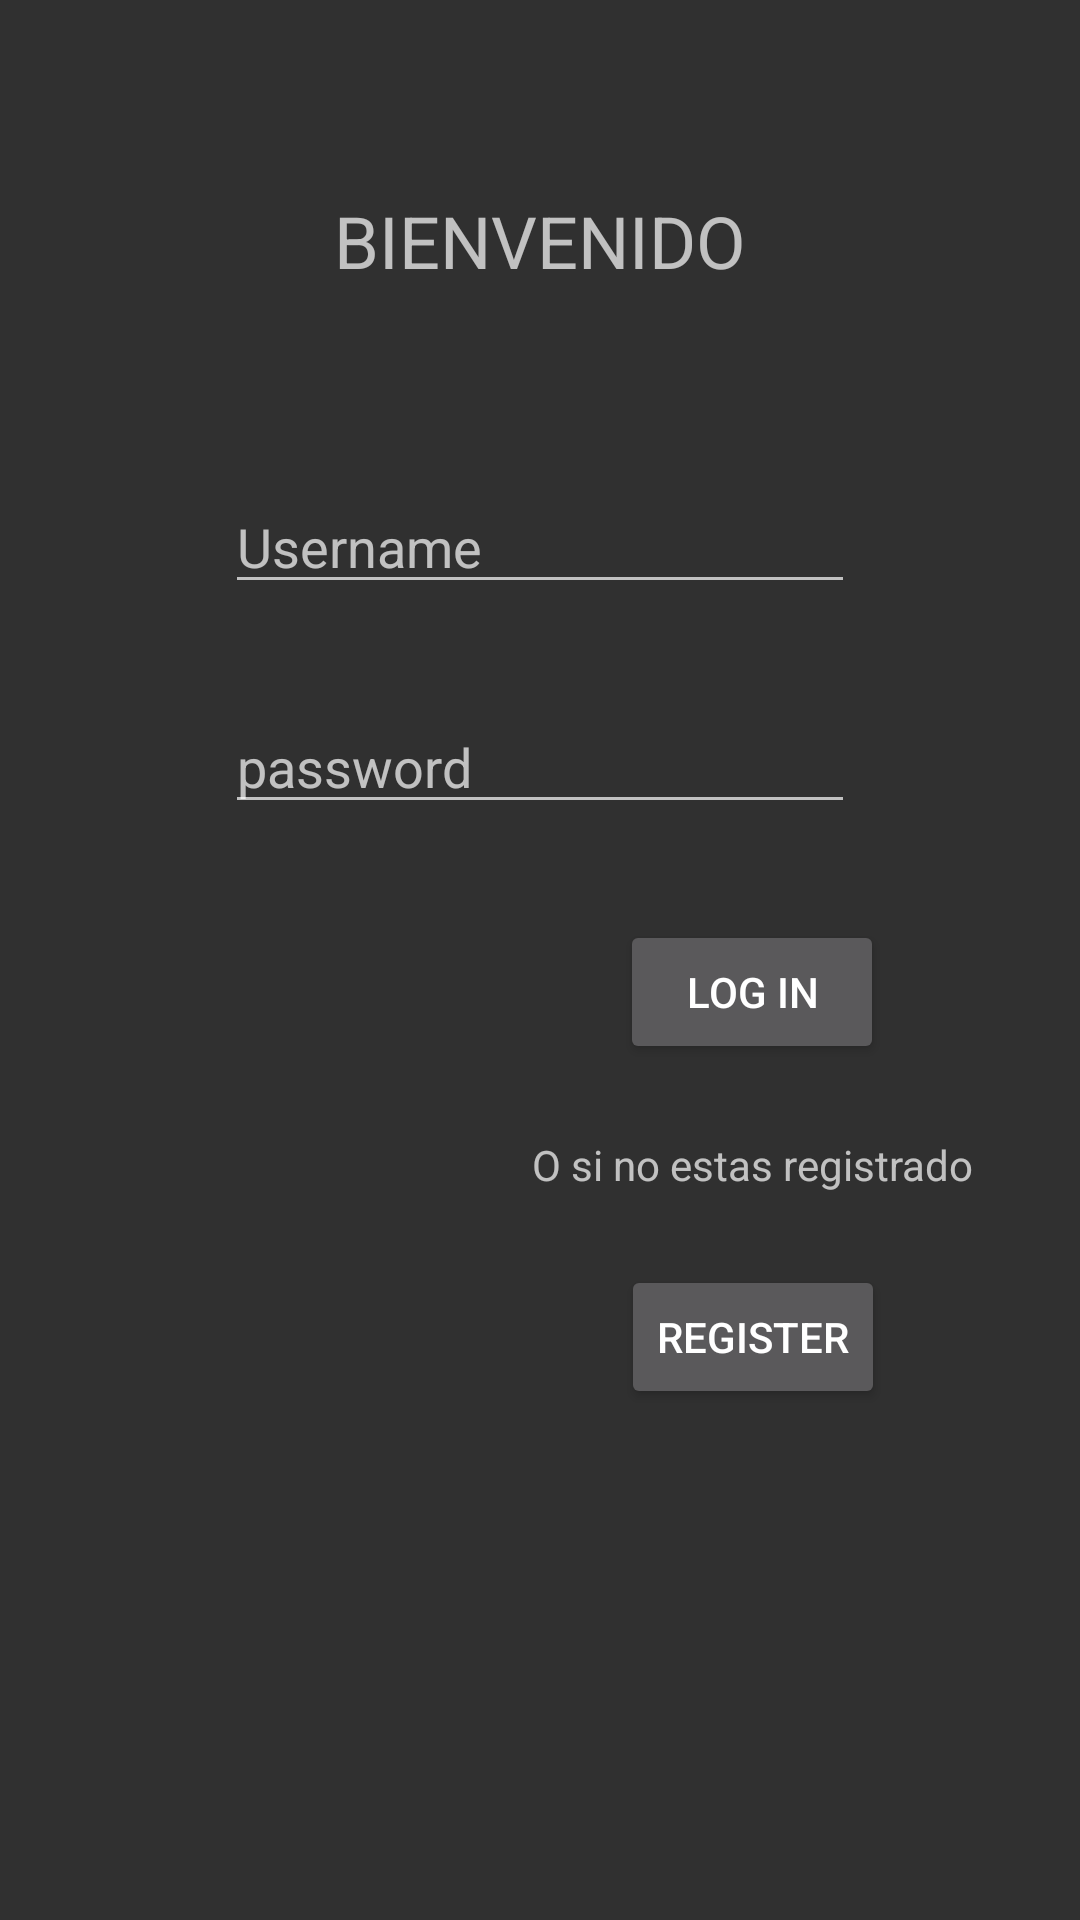

Layout XML and referenced resources for this Android screen:
<!-- AndroidManifest.xml: application theme Theme.AppConsolidacion -->
<!-- res/layout/activity_main.xml -->
<?xml version="1.0" encoding="utf-8"?>
<androidx.constraintlayout.widget.ConstraintLayout xmlns:android="http://schemas.android.com/apk/res/android"
    xmlns:app="http://schemas.android.com/apk/res-auto"
    xmlns:tools="http://schemas.android.com/tools"
    android:layout_width="match_parent"
    android:layout_height="match_parent"
    tools:context=".MainActivity">

    <EditText
        android:id="@+id/tx_usuarioregistro"
        android:layout_width="wrap_content"
        android:layout_height="wrap_content"
        android:layout_marginTop="160dp"
        android:ems="10"
        android:hint="@string/username"
        android:importantForAutofill="no"
        android:inputType="textPersonName"
        app:layout_constraintEnd_toEndOf="parent"
        app:layout_constraintStart_toStartOf="parent"
        app:layout_constraintTop_toTopOf="parent" />

    <EditText
        android:id="@+id/tx_password"
        android:layout_width="wrap_content"
        android:layout_height="wrap_content"
        android:layout_marginTop="32dp"
        android:autofillHints=""
        android:ems="10"
        android:hint="@string/password"
        android:inputType="textPassword"
        app:layout_constraintEnd_toEndOf="@+id/tx_usuarioregistro"
        app:layout_constraintStart_toStartOf="@+id/tx_usuarioregistro"
        app:layout_constraintTop_toBottomOf="@+id/tx_usuarioregistro" />

    <Button
        android:id="@+id/bt_login"
        android:layout_width="wrap_content"
        android:layout_height="wrap_content"
        android:layout_marginTop="32dp"
        android:text="@string/log_in"
        app:layout_constraintEnd_toEndOf="parent"
        app:layout_constraintHorizontal_bias="0.76"
        app:layout_constraintStart_toStartOf="parent"
        app:layout_constraintTop_toBottomOf="@+id/tx_password" />

    <TextView
        android:id="@+id/txt_o_si_no_estas_registrado"
        android:layout_width="wrap_content"
        android:layout_height="wrap_content"
        android:layout_marginTop="24dp"
        android:text="@string/o_si_no_estas_registrado"
        app:layout_constraintEnd_toEndOf="@+id/bt_login"
        app:layout_constraintStart_toStartOf="@+id/bt_login"
        app:layout_constraintTop_toBottomOf="@+id/bt_login" />

    <Button
        android:id="@+id/bt_REGISTER"
        android:layout_width="wrap_content"
        android:layout_height="wrap_content"
        android:layout_marginTop="24dp"
        android:text="@string/register"
        app:layout_constraintEnd_toEndOf="@+id/txt_o_si_no_estas_registrado"
        app:layout_constraintStart_toStartOf="@+id/txt_o_si_no_estas_registrado"
        app:layout_constraintTop_toBottomOf="@+id/txt_o_si_no_estas_registrado" />

    <TextView
        android:id="@+id/txt_titulo"
        android:layout_width="wrap_content"
        android:layout_height="wrap_content"
        android:text="@string/bienvenido"
        android:textSize="24sp"
        app:layout_constraintBottom_toTopOf="@+id/tx_usuarioregistro"
        app:layout_constraintEnd_toEndOf="parent"
        app:layout_constraintStart_toStartOf="parent"
        app:layout_constraintTop_toTopOf="parent" />
</androidx.constraintlayout.widget.ConstraintLayout>
<!-- resources referenced by this layout -->
<resources>
  <string name="bienvenido">BIENVENIDO</string>
  <string name="log_in">LOG IN</string>
  <string name="o_si_no_estas_registrado">O si no estas registrado</string>
  <string name="password">password</string>
  <string name="register">REGISTER</string>
  <string name="username">Username</string>
  <style name="Theme.AppConsolidacion" parent="Theme.Design">
          
          <item name="colorPrimary">@color/purple_500</item>
          <item name="colorPrimaryVariant">@color/purple_700</item>
          <item name="colorOnPrimary">@color/white</item>
          
          <item name="colorSecondary">@color/teal_200</item>
          <item name="colorSecondaryVariant">@color/teal_700</item>
          <item name="colorOnSecondary">@color/black</item>
          
          <item name="android:statusBarColor" tools:targetApi="l">?attr/colorPrimaryVariant</item>
          
      </style>
  <!-- not gathered from this repository: default colours our renderer supplied (Android Studio template values) -->
  <color name="purple_500">#FF6200EE</color>
  <color name="purple_700">#FF3700B3</color>
  <color name="teal_200">#FF03DAC5</color>
  <color name="teal_700">#FF018786</color>
  <color name="black">#FF000000</color>
  <color name="white">#FFFFFFFF</color>
</resources>
